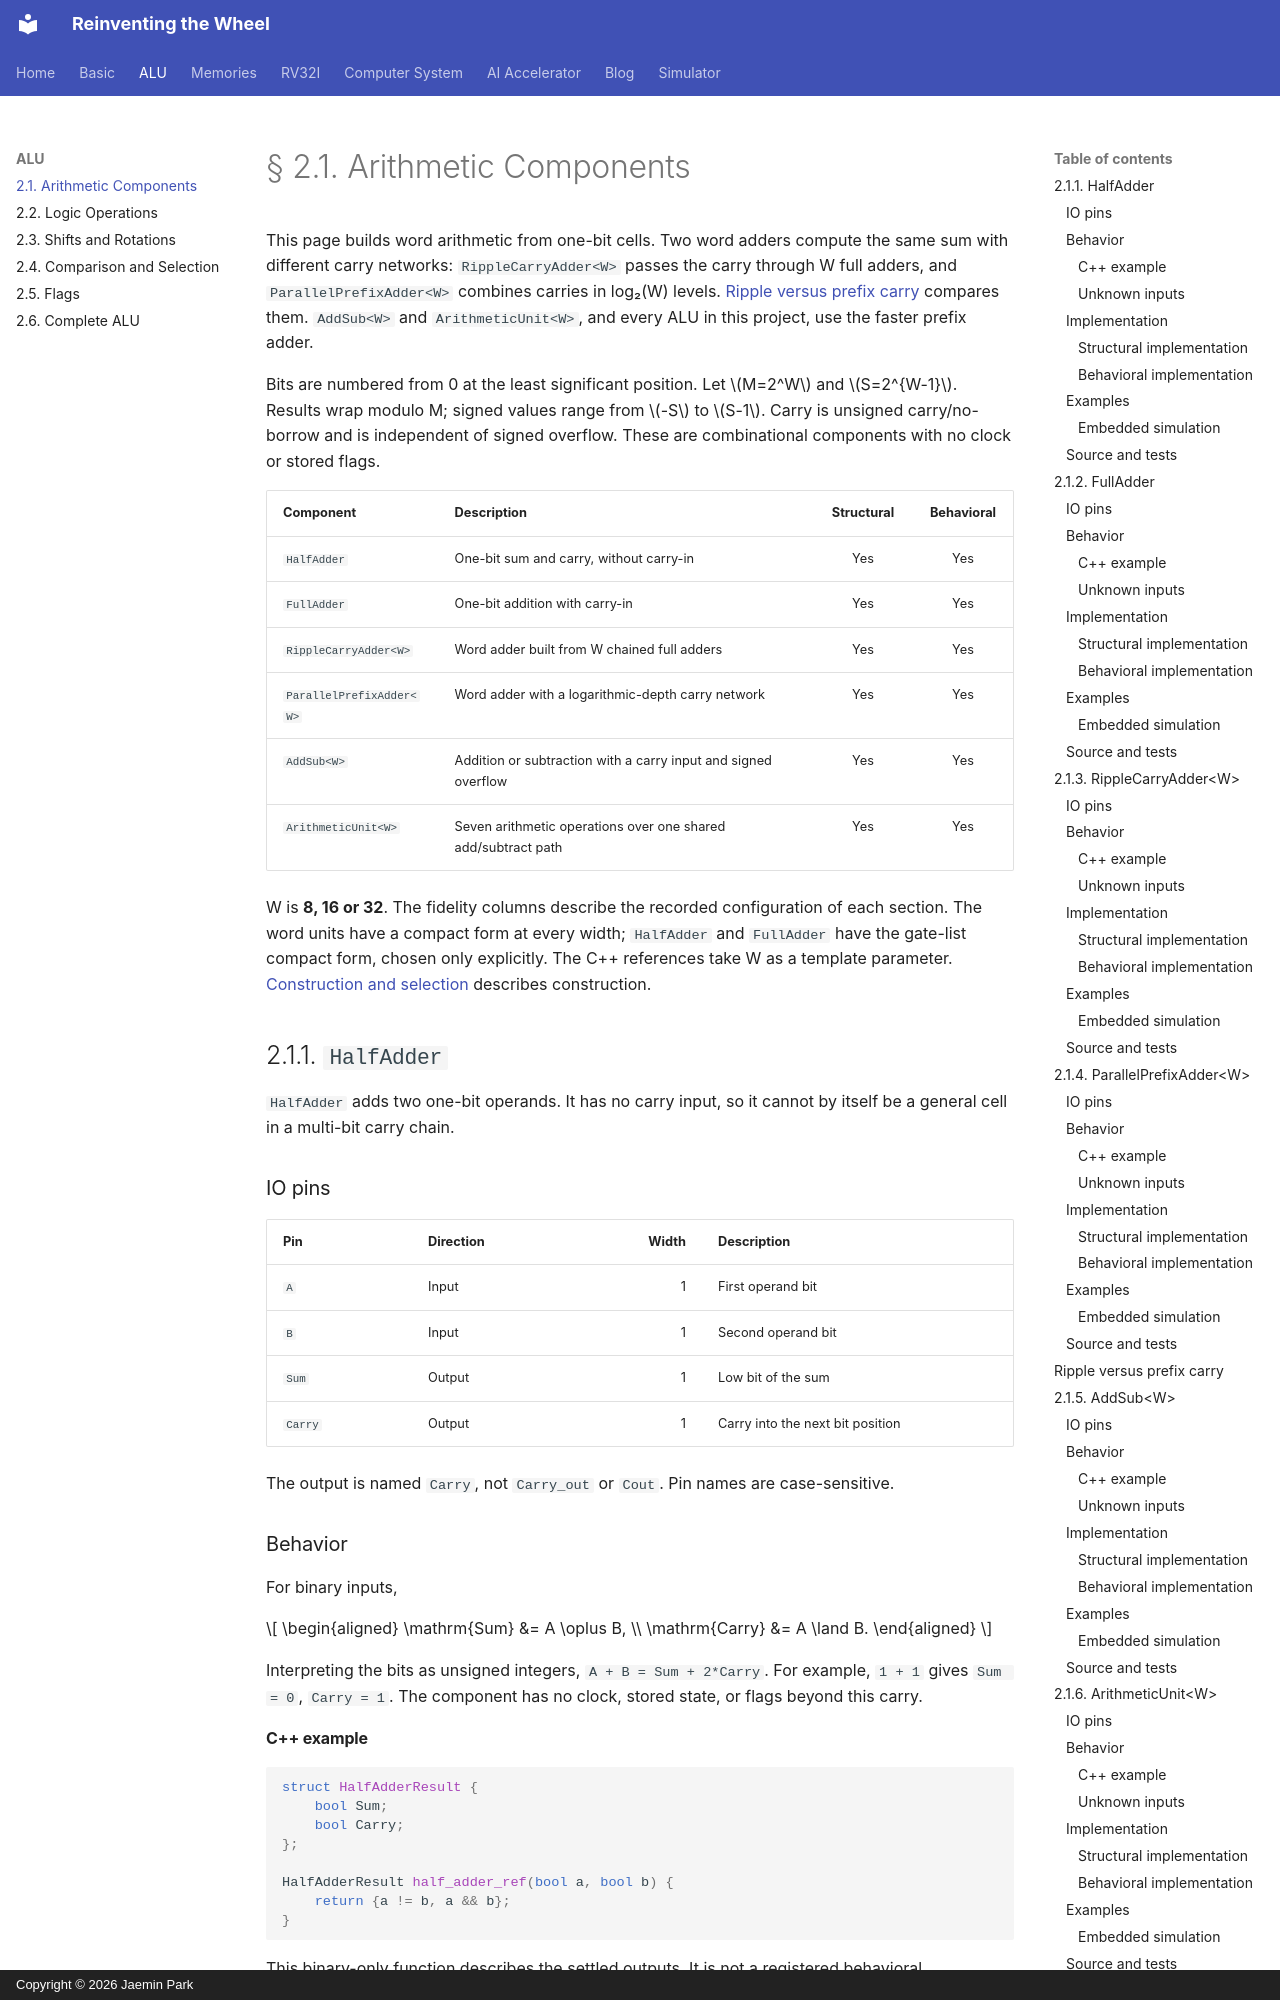

repository: arnold518/reinventing-the-wheel · page: alu/2.1/index.html · generator: mkdocs · copyright: Copyright © 2026 Jaemin Park

# § 2.1. Arithmetic Components

This page builds word arithmetic from one-bit cells. Two word adders compute the same sum with different carry networks: `RippleCarryAdder<W>` passes the carry through W full adders, and `ParallelPrefixAdder<W>` combines carries in log₂(W) levels. [Ripple versus prefix carry](#ripple-versus-prefix-carry) compares them. `AddSub<W>` and `ArithmeticUnit<W>`, and every ALU in this project, use the faster prefix adder.

Bits are numbered from 0 at the least significant position. Let $M=2^W$ and $S=2^{W-1}$. Results wrap modulo M; signed values range from $-S$ to $S-1$. Carry is unsigned carry/no-borrow and is independent of signed overflow. These are combinational components with no clock or stored flags.

| Component | Description | Structural | Behavioral |
| --- | --- | :---: | :---: |
| `HalfAdder` | One-bit sum and carry, without carry-in | Yes | Yes |
| `FullAdder` | One-bit addition with carry-in | Yes | Yes |
| `RippleCarryAdder<W>` | Word adder built from W chained full adders | Yes | Yes |
| `ParallelPrefixAdder<W>` | Word adder with a logarithmic-depth carry network | Yes | Yes |
| `AddSub<W>` | Addition or subtraction with a carry input and signed overflow | Yes | Yes |
| `ArithmeticUnit<W>` | Seven arithmetic operations over one shared add/subtract path | Yes | Yes |

W is **8, 16 or 32**. The fidelity columns describe the recorded configuration of each section. The word units have a compact form at every width; `HalfAdder` and `FullAdder` have the gate-list compact form, chosen only explicitly. The C++ references take W as a template parameter. [Construction and selection](2.6.md#construction-and-selection) describes construction.

## 2.1.1. `HalfAdder`

`HalfAdder` adds two one-bit operands. It has no carry input, so it cannot by itself be a general cell in a multi-bit carry chain.

### IO pins

| Pin | Direction | Width | Description |
| --- | --- | ---: | --- |
| `A` | Input | 1 | First operand bit |
| `B` | Input | 1 | Second operand bit |
| `Sum` | Output | 1 | Low bit of the sum |
| `Carry` | Output | 1 | Carry into the next bit position |

The output is named `Carry`, not `Carry_out` or `Cout`. Pin names are case-sensitive.

### Behavior

For binary inputs,

$$
\begin{aligned}
\mathrm{Sum} &= A \oplus B, \\
\mathrm{Carry} &= A \land B.
\end{aligned}
$$

Interpreting the bits as unsigned integers, `A + B = Sum + 2*Carry`. For example, `1 + 1` gives `Sum = 0`, `Carry = 1`. The component has no clock, stored state, or flags beyond this carry.

#### C++ example

```cpp
struct HalfAdderResult {
    bool Sum;
    bool Carry;
};

HalfAdderResult half_adder_ref(bool a, bool b) {
    return {a != b, a && b};
}
```

This binary-only function describes the settled outputs. It is not a registered behavioral implementation.

#### Unknown inputs

The simulator's XOR produces `X` if either input is `X` or `Z`. The AND produces 0 if either input is definitely 0, 1 only if both are definitely 1, and `X` otherwise. Neither output drives `Z`.

| `A` | `B` | Settled `Sum` | Settled `Carry` |
| --- | --- | --- | --- |
| 0 | `X` or `Z` | `X` | 0 |
| 1 | `X` or `Z` | `X` | `X` |

### Implementation
